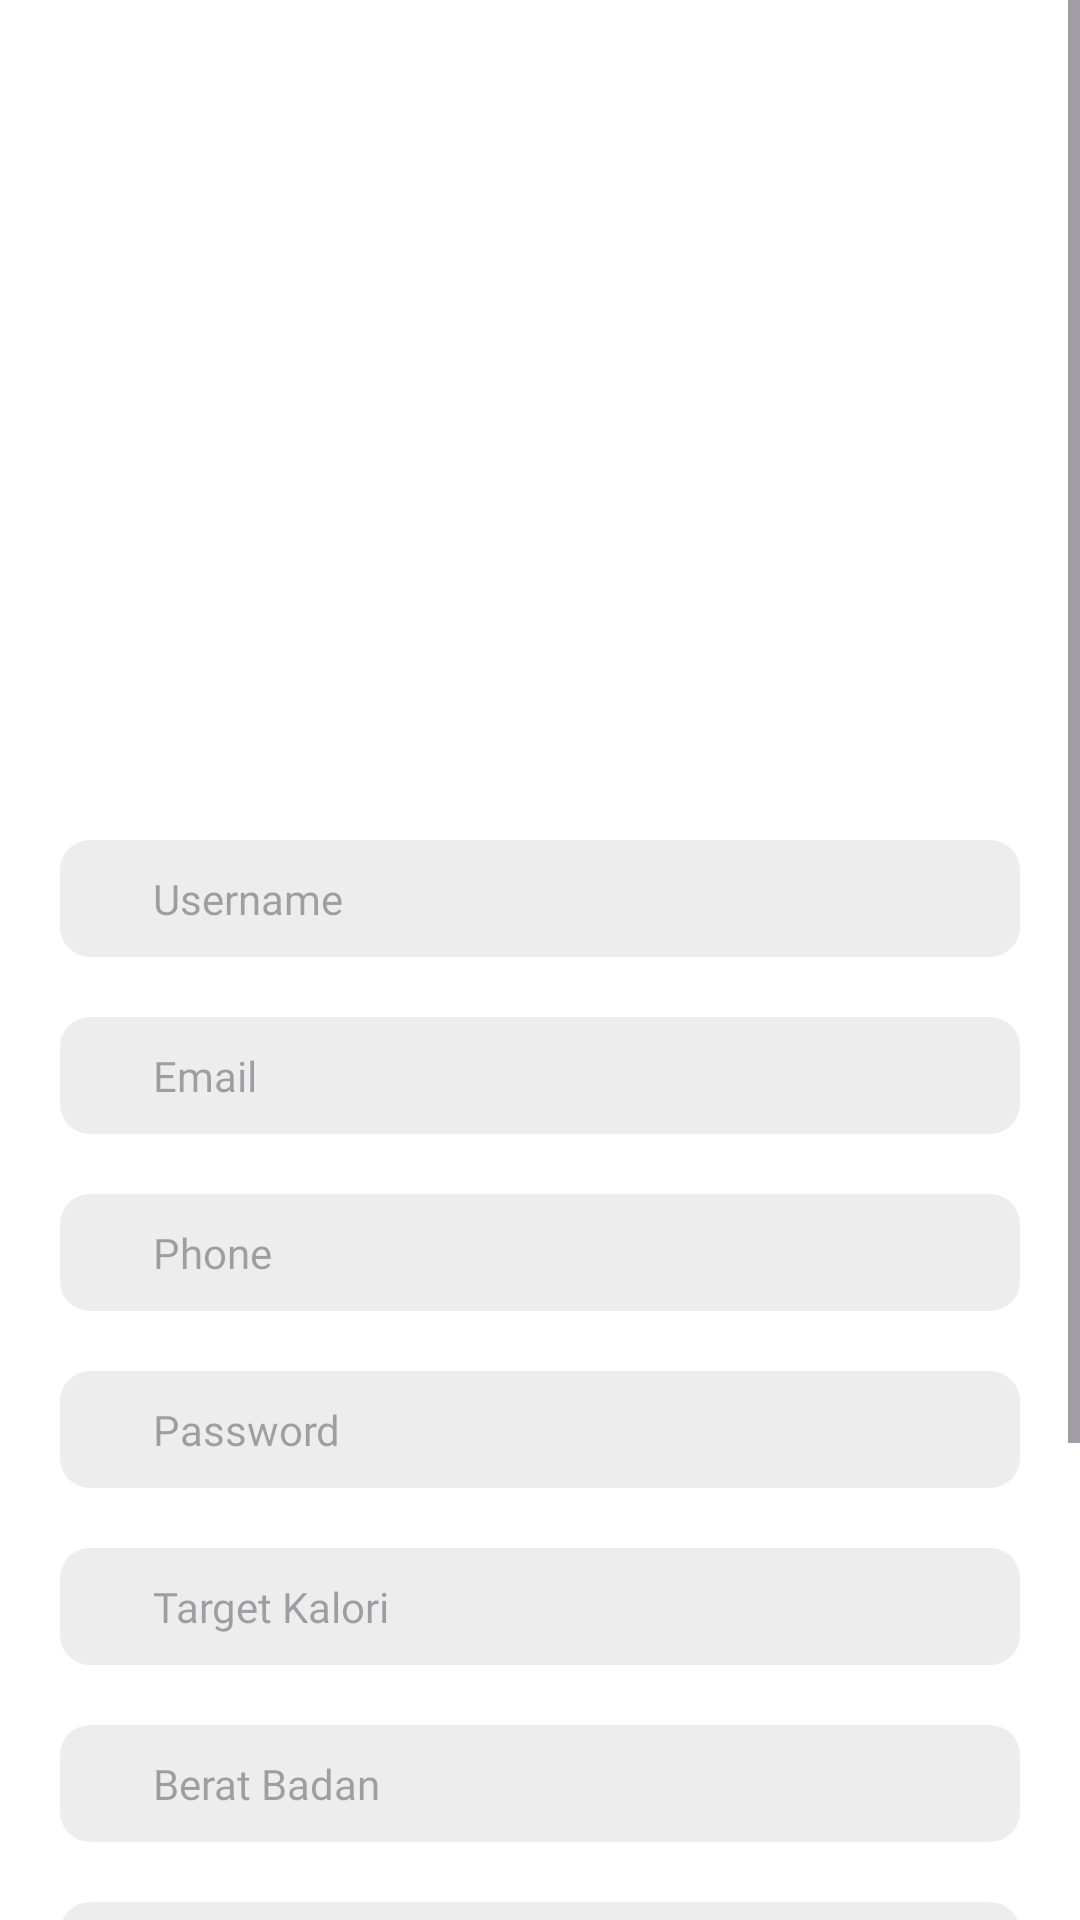

Here is an Android app screen rendered from its layout file. Give the layout XML and the strings, colors and styles it references.
<!-- AndroidManifest.xml: application theme Theme.CalorieUAS -->
<!-- res/layout/fragment_sign_up.xml -->
<?xml version="1.0" encoding="utf-8"?>
<ScrollView xmlns:android="http://schemas.android.com/apk/res/android"
    xmlns:app="http://schemas.android.com/apk/res-auto"
    xmlns:tools="http://schemas.android.com/tools"
    android:layout_width="match_parent"
    android:layout_height="match_parent"
    android:fillViewport="true"
    tools:context=".login.SignUpFragment">

    <FrameLayout
        android:layout_width="match_parent"
        android:layout_height="match_parent">

        <androidx.constraintlayout.widget.ConstraintLayout
            android:layout_width="match_parent"
            android:layout_height="match_parent"
            android:background="@color/white"
            android:padding="20dp">

            <ImageView
                android:id="@+id/registrasiImage"
                android:layout_width="wrap_content"
                android:layout_height="250dp"
                android:src="@drawable/registrasi"
                app:layout_constraintEnd_toEndOf="parent"
                app:layout_constraintStart_toStartOf="parent"
                app:layout_constraintTop_toTopOf="parent"
                />

            <EditText
                android:id="@+id/username_field"
                style="@style/edit_field"
                android:inputType="text"
                android:hint="Username"
                android:layout_marginTop="10dp"
                app:layout_constraintEnd_toEndOf="parent"
                app:layout_constraintStart_toStartOf="parent"
                app:layout_constraintTop_toBottomOf="@+id/registrasiImage"/>

            <EditText
                android:id="@+id/email_field"
                style="@style/edit_field"
                android:hint="Email"
                android:inputType="text"
                app:layout_constraintEnd_toEndOf="parent"
                app:layout_constraintStart_toStartOf="parent"
                app:layout_constraintTop_toBottomOf="@+id/username_field" />

            <EditText
                android:id="@+id/phone_field"
                style="@style/edit_field"
                android:hint="Phone"
                android:inputType="text"
                app:layout_constraintEnd_toEndOf="parent"
                app:layout_constraintStart_toStartOf="parent"
                app:layout_constraintTop_toBottomOf="@+id/email_field" />

            <EditText
                android:id="@+id/password_field"
                style="@style/edit_field"
                android:hint="Password"
                android:inputType="textPassword"
                app:layout_constraintEnd_toEndOf="parent"
                app:layout_constraintStart_toStartOf="parent"
                app:layout_constraintTop_toBottomOf="@+id/phone_field" />

            <EditText
                android:id="@+id/kaloriTarget_field"
                style="@style/edit_field"
                android:hint="Target Kalori"
                android:inputType="text"
                app:layout_constraintEnd_toEndOf="parent"
                app:layout_constraintStart_toStartOf="parent"
                app:layout_constraintTop_toBottomOf="@+id/password_field" />

            <EditText
                android:id="@+id/bb_field"
                style="@style/edit_field"
                android:hint="Berat Badan"
                android:inputType="text"
                app:layout_constraintEnd_toEndOf="parent"
                app:layout_constraintStart_toStartOf="parent"
                app:layout_constraintTop_toBottomOf="@+id/kaloriTarget_field" />

            <EditText
                android:id="@+id/tb_field"
                style="@style/edit_field"
                android:hint="Tinggi Badan"
                android:inputType="text"
                app:layout_constraintEnd_toEndOf="parent"
                app:layout_constraintStart_toStartOf="parent"
                app:layout_constraintTop_toBottomOf="@+id/bb_field" />

            <LinearLayout
                android:id="@+id/checkedBox"
                android:layout_width="match_parent"
                android:layout_height="wrap_content"
                android:orientation="horizontal"
                android:layout_marginTop="10dp"
                app:layout_constraintEnd_toEndOf="parent"
                app:layout_constraintStart_toStartOf="parent"
                app:layout_constraintTop_toBottomOf="@+id/tb_field"
                android:gravity="center_horizontal">

                <CheckBox
                    android:id="@+id/checkList"
                    android:layout_width="wrap_content"
                    android:layout_height="wrap_content"
                    android:textColor="#D1D1D1"
                    app:layout_constraintStart_toStartOf="parent"
                    app:layout_constraintTop_toBottomOf="@+id/password_field" />

                <LinearLayout
                    android:layout_width="wrap_content"
                    android:layout_height="wrap_content"
                    android:layout_gravity="center"
                    android:orientation="horizontal"
                    >

                    <TextView
                        android:layout_width="wrap_content"
                        android:layout_height="wrap_content"
                        android:text="By checking the box you agree to our "
                        android:fontFamily="@font/poppins_regular"
                        android:textColor="#000000"
                        android:textSize="9sp" />

                    <TextView
                        android:layout_width="wrap_content"
                        android:layout_height="wrap_content"
                        android:text="Terms"
                        android:fontFamily="@font/poppins_regular"
                        android:textColor="#0000FF"
                        android:textSize="9sp" />

                    <TextView
                        android:layout_width="wrap_content"
                        android:layout_height="wrap_content"
                        android:text=" and "
                        android:fontFamily="@font/poppins_regular"
                        android:textColor="#000000"
                        android:textSize="9sp" />

                    <TextView
                        android:layout_width="wrap_content"
                        android:layout_height="wrap_content"
                        android:text="Conditions."
                        android:fontFamily="@font/poppins_regular"
                        android:textColor="#0000FF"
                        android:textSize="9sp" />
                </LinearLayout>
            </LinearLayout>

            <Button
                android:id="@+id/registerBtn"
                android:layout_width="match_parent"
                android:layout_height="wrap_content"
                android:layout_marginTop="25dp"
                android:background="@drawable/bg_btn"
                android:text="Sign Up"
                android:textColor="@color/white"
                android:textSize="15sp"
                android:textStyle="bold"
                app:layout_constraintEnd_toEndOf="parent"
                app:layout_constraintStart_toStartOf="parent"
                app:layout_constraintTop_toBottomOf="@+id/checkedBox" />

            <LinearLayout
                android:id="@+id/login"
                android:layout_width="wrap_content"
                android:layout_height="wrap_content"
                android:layout_gravity="center"
                android:orientation="horizontal"
                android:layout_marginTop="10dp"
                app:layout_constraintEnd_toEndOf="parent"
                app:layout_constraintStart_toStartOf="parent"
                app:layout_constraintTop_toBottomOf="@+id/registerBtn">

                <TextView
                    android:layout_width="wrap_content"
                    android:layout_height="wrap_content"
                    android:text="Alredy Have an Account? "
                    android:fontFamily="@font/poppins_regular"
                    android:textColor="#000000"
                    android:textSize="13sp" />

                <TextView
                    android:id="@+id/textReqLogin"
                    android:layout_width="wrap_content"
                    android:layout_height="wrap_content"
                    android:text="Log in"
                    android:fontFamily="@font/poppins_regular"
                    android:textColor="#0000FF"
                    android:textSize="13sp" />
            </LinearLayout>


        </androidx.constraintlayout.widget.ConstraintLayout>

    </FrameLayout>
</ScrollView>
<!-- resources referenced by this layout -->
<resources>
  <color name="white">#FFFFFFFF</color>
  <!-- drawable bg_btn (drawable) -->
  <?xml version="1.0" encoding="utf-8"?>
  <shape xmlns:android="http://schemas.android.com/apk/res/android">
      <solid android:color="@color/blues"/>
      <corners android:radius="10dp" />
  </shape>
  <style name="edit_field">
          <item name="android:layout_width">match_parent</item>
          <item name="android:layout_height">wrap_content</item>
          <item name="android:background">@drawable/bg_edit_txt</item>
          <item name="android:padding">10dp</item>
          <item name="android:paddingStart">31dp</item>
          <item name="android:layout_marginTop">20dp</item>
          <item name="android:textSize">14sp</item>
          <item name="android:fontFamily">@font/poppins_regular</item>
      </style>
  <style name="Theme.CalorieUAS" parent="Base.Theme.CalorieUAS">
          <item name="colorPrimary">@color/blue</item>
      </style>
  <color name="blues">#525BFF</color>
  <!-- drawable bg_edit_txt (drawable) -->
  <?xml version="1.0" encoding="utf-8"?>
  <shape xmlns:android="http://schemas.android.com/apk/res/android">
      <solid android:color="#EDEDED"/>
      <corners android:radius="10dp" />
  </shape>
  <style name="Base.Theme.CalorieUAS" parent="Theme.Material3.DayNight.NoActionBar">
          
          
      </style>
  <color name="blue">#0004FF</color>
</resources>
